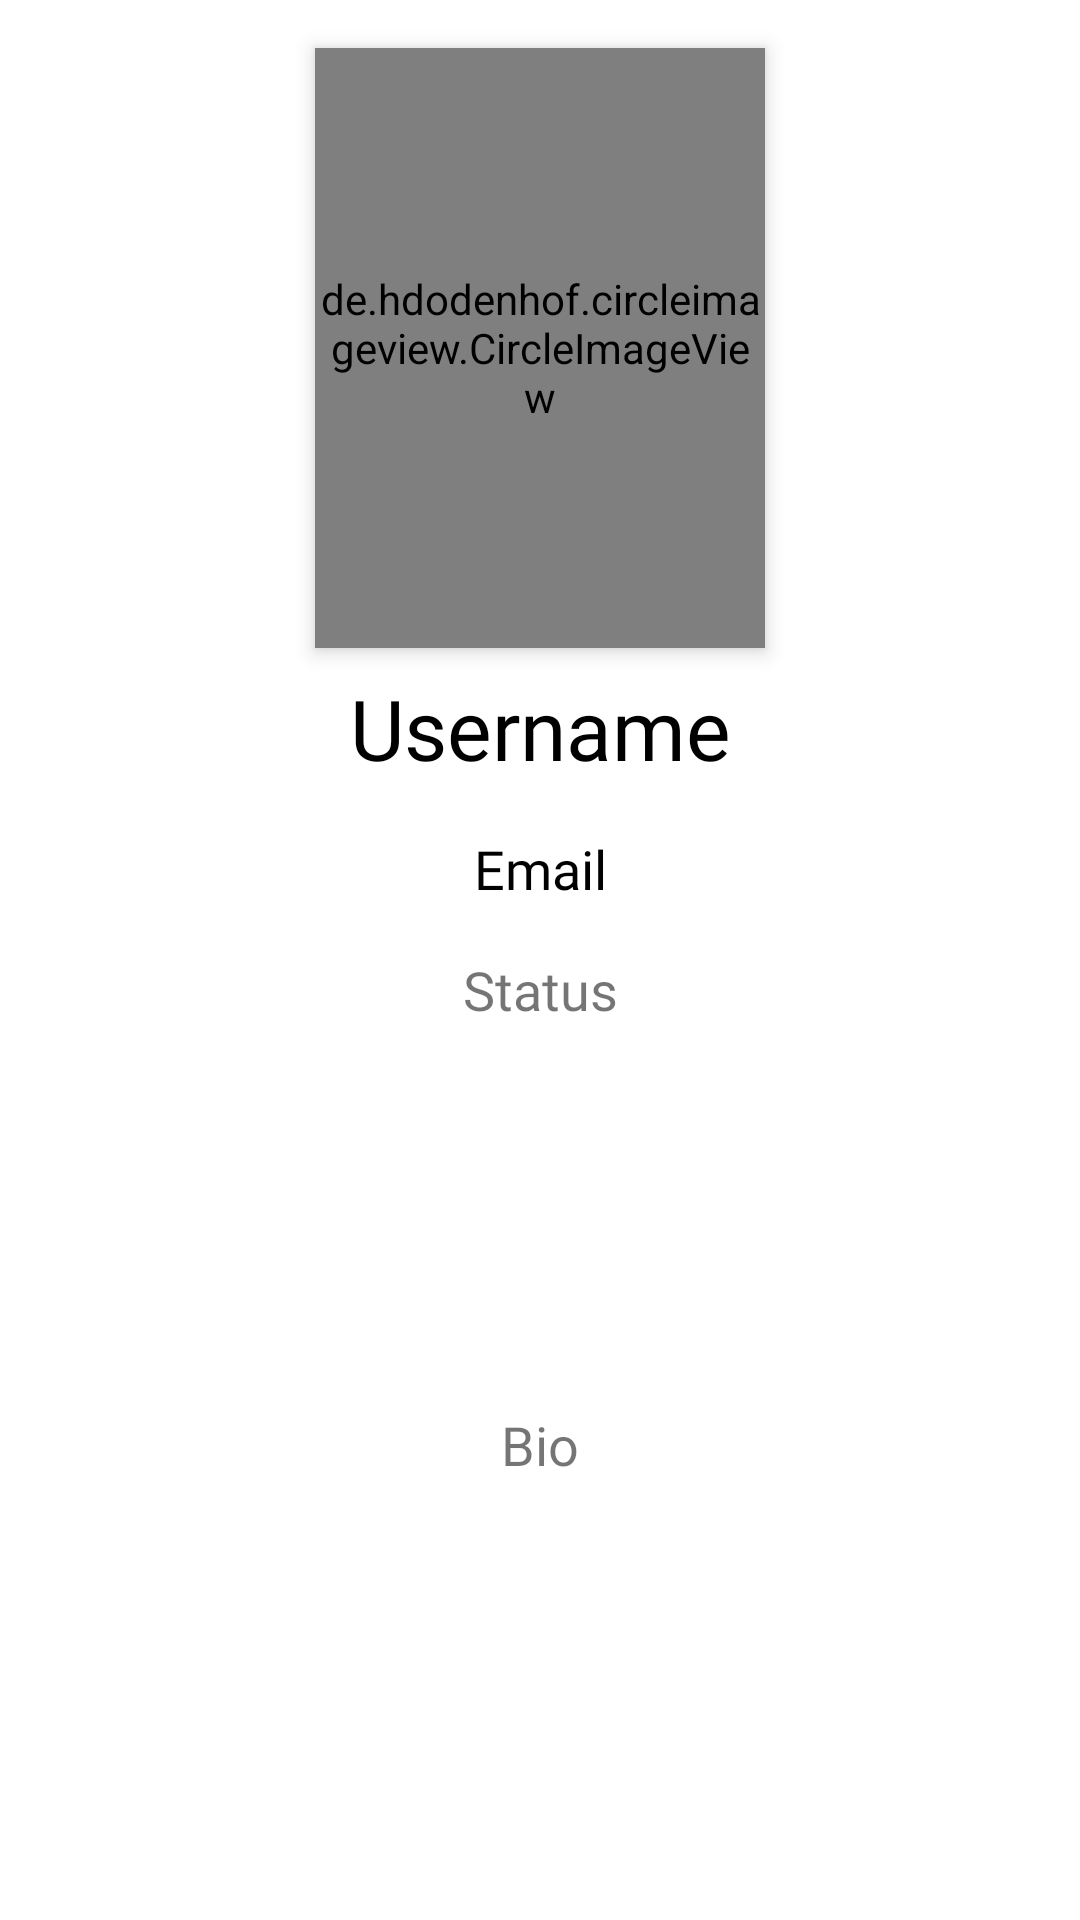

Layout XML and referenced resources for this Android screen:
<!-- AndroidManifest.xml: application theme Theme.InstantMessagingApp -->
<!-- res/layout/bottom_sheet_user_profile.xml -->
<?xml version="1.0" encoding="utf-8"?>
<androidx.constraintlayout.widget.ConstraintLayout xmlns:android="http://schemas.android.com/apk/res/android"
    xmlns:app="http://schemas.android.com/apk/res-auto"
    xmlns:tools="http://schemas.android.com/tools"
    android:layout_width="match_parent"
    android:layout_height="wrap_content"
    android:background="@color/white">


    <de.hdodenhof.circleimageview.CircleImageView
        android:id="@+id/user_profile_image"
        android:layout_width="150dp"
        android:layout_height="200dp"
        android:layout_marginTop="16dp"
        android:elevation="4dp"
        app:layout_constraintEnd_toEndOf="parent"
        app:layout_constraintStart_toStartOf="parent"
        app:layout_constraintTop_toTopOf="parent"
        tools:srcCompat="@tools:sample/avatars" />

    <TextView
        android:id="@+id/text_username_profile"
        android:layout_width="wrap_content"
        android:layout_height="wrap_content"
        android:layout_marginTop="8dp"
        android:fontFamily="@font/outfit_extrabold"
        android:text="@string/username"
        android:textColor="@color/black"
        android:textSize="28sp"
        app:layout_constraintEnd_toEndOf="@+id/user_profile_image"
        app:layout_constraintStart_toStartOf="@id/user_profile_image"
        app:layout_constraintTop_toBottomOf="@+id/user_profile_image" />

    <TextView
        android:id="@+id/text_email_profile"
        android:layout_width="wrap_content"
        android:layout_height="wrap_content"
        android:layout_marginTop="16dp"
        android:fontFamily="@font/outfit_bold"
        android:text="@string/email"
        android:textColor="@color/black"
        android:textSize="18sp"
        app:layout_constraintEnd_toEndOf="@+id/text_username_profile"
        app:layout_constraintStart_toStartOf="@+id/text_username_profile"
        app:layout_constraintTop_toBottomOf="@+id/text_username_profile" />

    <TextView
        android:id="@+id/text_bio_profile"
        android:layout_width="0dp"
        android:layout_height="wrap_content"
        android:layout_marginLeft="32dp"
        android:layout_marginRight="32dp"
        android:layout_marginBottom="35dp"
        android:layout_marginTop="16dp"
        android:fontFamily="@font/outfit_regular"
        android:gravity="center"
        android:text="@string/bio"
        android:textSize="18sp"
        app:layout_constraintBottom_toBottomOf="parent"
        app:layout_constraintEnd_toEndOf="parent"
        app:layout_constraintStart_toStartOf="parent"
        app:layout_constraintTop_toBottomOf="@+id/text_status_profile" />

    <TextView
        android:id="@+id/text_status_profile"
        android:layout_width="wrap_content"
        android:layout_height="wrap_content"
        android:text="Status"
        android:fontFamily="@font/outfit_regular"
        android:textSize="18sp"
        android:layout_marginTop="16dp"
        app:layout_constraintEnd_toEndOf="@+id/text_email_profile"
        app:layout_constraintStart_toStartOf="@+id/text_email_profile"
        app:layout_constraintTop_toBottomOf="@+id/text_email_profile" />


</androidx.constraintlayout.widget.ConstraintLayout>
<!-- resources referenced by this layout -->
<resources>
  <color name="black">#FF000000</color>
  <color name="white">#FFFFFFFF</color>
  <string name="bio">Bio</string>
  <string name="email">Email</string>
  <string name="username">Username</string>
  <style name="Theme.InstantMessagingApp" parent="Theme.MaterialComponents.Light.NoActionBar">
          
          <item name="colorPrimary">@color/lightblue</item>
          <item name="colorPrimaryVariant">@color/black</item>
          <item name="colorOnPrimary">@color/black</item>
          
          <item name="colorSecondary">@color/black</item>
          <item name="colorSecondaryVariant">@color/black</item>
          <item name="colorOnSecondary">@color/black</item>
          
          <item name="colorSurface">@color/black</item>
          
          <item name="colorOnSurface">@color/black</item>
          
          <item name="android:statusBarColor">@color/lightblue</item>
          
          <item name="android:windowLightStatusBar">true</item>
          <item name="android:windowLightNavigationBar" tools:targetApi="o_mr1">true</item>
          <item name="android:windowNoTitle">true</item>
          <item name="colorControlHighlight">@color/black</item>
          <item name="colorControlNormal">@color/black</item>
          <item name="colorControlActivated">@color/black</item>
          <item name="colorAccent">@color/black</item>
      </style>
  <color name="lightblue">#00BCD4</color>
</resources>
